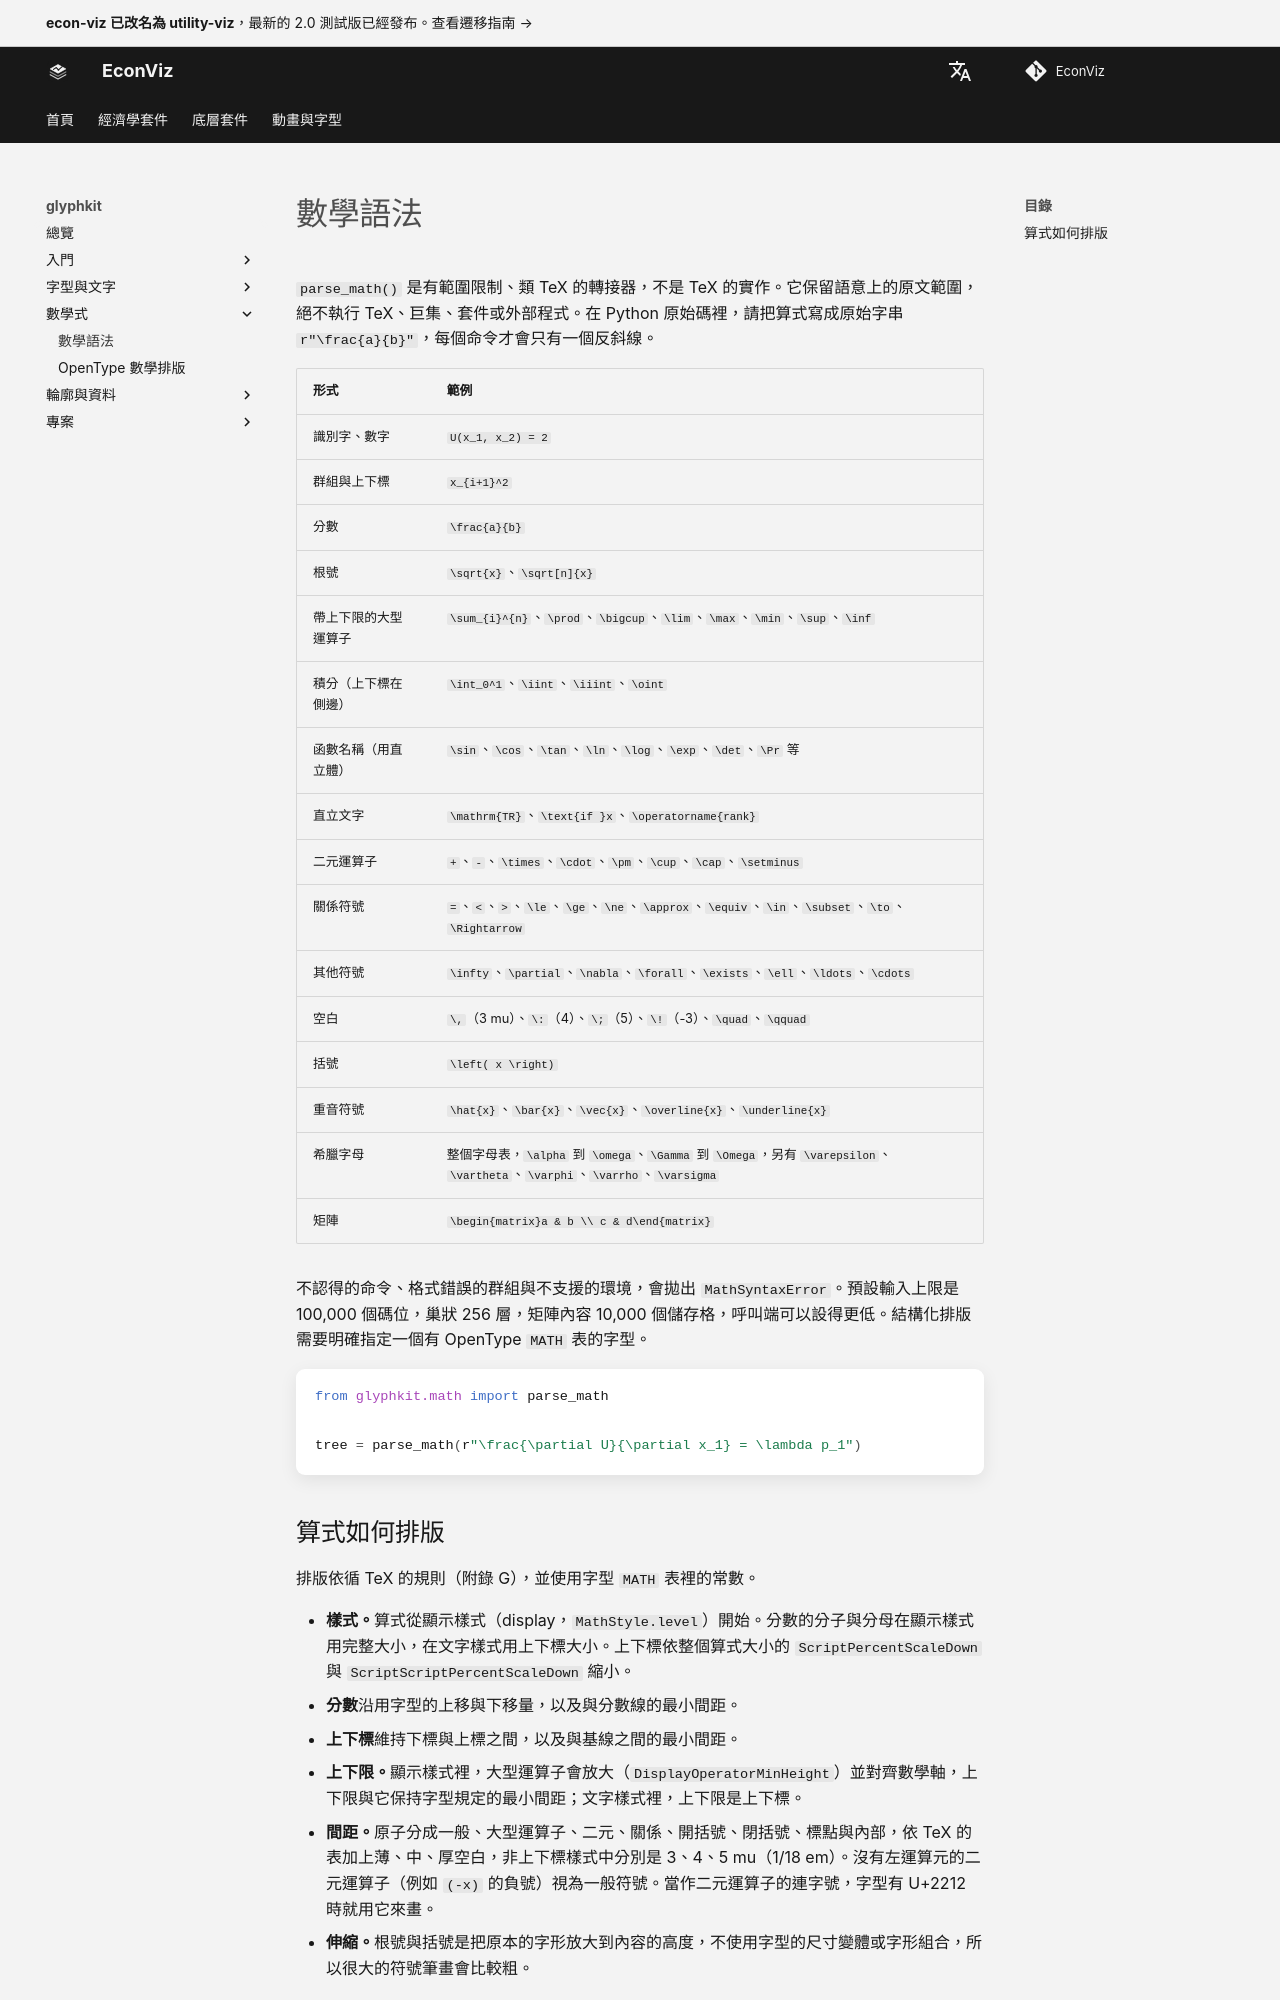

repository: EconViz/econ-viz-docs · page: zh-TW/glyphkit/guides/math-grammar/index.html · generator: mkdocs

---
seo_title: "數學語法"
---

# 數學語法

<span id="sec-math-grammar"></span>

`parse_math()` 是有範圍限制、類 TeX 的轉接器，不是 TeX 的實作。它保留語意上的原文範圍，絕不執行 TeX、巨集、套件或外部程式。在 Python 原始碼裡，請把算式寫成原始字串 `r"\frac{a}{b}"`，每個命令才會只有一個反斜線。

| 形式 | 範例 |
| --- | --- |
| 識別字、數字 | `U(x_1, x_2) = 2` |
| 群組與上下標 | `x_{i+1}^2` |
| 分數 | `\frac{a}{b}` |
| 根號 | `\sqrt{x}`、`\sqrt[n]{x}` |
| 帶上下限的大型運算子 | `\sum_{i}^{n}`、`\prod`、`\bigcup`、`\lim`、`\max`、`\min`、`\sup`、`\inf` |
| 積分（上下標在側邊） | `\int_0^1`、`\iint`、`\iiint`、`\oint` |
| 函數名稱（用直立體） | `\sin`、`\cos`、`\tan`、`\ln`、`\log`、`\exp`、`\det`、`\Pr` 等 |
| 直立文字 | `\mathrm{TR}`、`\text{if }x`、`\operatorname{rank}` |
| 二元運算子 | `+`、`-`、`\times`、`\cdot`、`\pm`、`\cup`、`\cap`、`\setminus` |
| 關係符號 | `=`、`<`、`>`、`\le`、`\ge`、`\ne`、`\approx`、`\equiv`、`\in`、`\subset`、`\to`、`\Rightarrow` |
| 其他符號 | `\infty`、`\partial`、`\nabla`、`\forall`、`\exists`、`\ell`、`\ldots`、`\cdots` |
| 空白 | `\,`（3 mu）、`\:`（4）、`\;`（5）、`\!`（-3）、`\quad`、`\qquad` |
| 括號 | `\left( x \right)` |
| 重音符號 | `\hat{x}`、`\bar{x}`、`\vec{x}`、`\overline{x}`、`\underline{x}` |
| 希臘字母 | 整個字母表，`\alpha` 到 `\omega`、`\Gamma` 到 `\Omega`，另有 `\varepsilon`、`\vartheta`、`\varphi`、`\varrho`、`\varsigma` |
| 矩陣 | `\begin{matrix}a & b \\ c & d\end{matrix}` |

不認得的命令、格式錯誤的群組與不支援的環境，會拋出 `MathSyntaxError`。預設輸入上限是 100,000 個碼位，巢狀 256 層，矩陣內容 10,000 個儲存格，呼叫端可以設得更低。結構化排版需要明確指定一個有 OpenType `MATH` 表的字型。

```python
from glyphkit.math import parse_math

tree = parse_math(r"\frac{\partial U}{\partial x_1} = \lambda p_1")
```

<span id="how-a-formula-is-set"></span>
